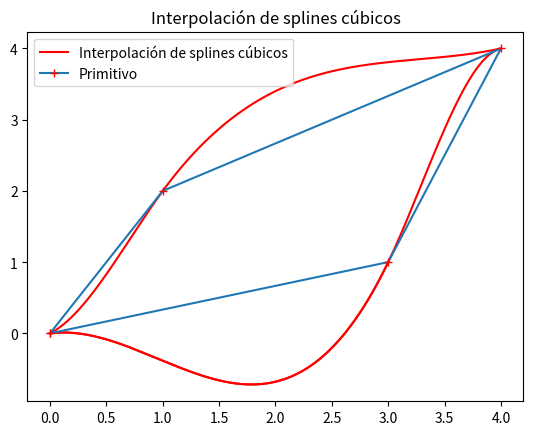

Python code for this plot:
import numpy as np
import matplotlib.pyplot as plt

x=np.array([0,1,4,3,0])
y=np.array([0,2,4,1,0])
n=len(x)-1
h=np.zeros(n)
for i in range (0,n):
    h[i]=x[i+1]-x[i]
u=np.zeros(n-1)
l=np.zeros(n-1)
for i in range (0,n-1):
    u[i]=h[i]/(h[i]+h[i+1])
    l[i]=1-u[i]
d=np.zeros(n-1)
for i in range(1,n-2):
    d[i]=3*(l[i-1]*(y[i+2]-y[i+1])/h[i+1]+u[i-1]*(y[i+1]-y[i])/h[i])    
d[0]=3*(l[0]*(y[1]-y[0])/h[0]\
        +u[0]*(y[2]-y[1])/h[1])-l[0]*0.8# 0.8 y 0.2 son condiciones de frontera de soporte fijo
d[n-2]=3*(l[n-2]*(y[n-1]-y[n-2])/h[n-2]\
          +u[n-2]*(y[n]-y[n-1])/h[n-1])-l[n-2]*0.2
print(d)
A=np.zeros([n-1,n-1])
for i in range(1,n-2):
    A[i,i-1]=l[i-1]
    A[i,i]=2
    A[i,i+1]=u[i]
A[0,0]=A[n-2,n-2]=2
A[0,1]=u[0]
A[n-2,n-3]=l[n-2]
print(A)
M0=np.array(n)
M0=np.linalg.solve(A,d)
M=np.zeros(n+1)
for i in range(1,n):
    M[i]=M0[i-1]
M[0]=0.8
M[n]=0.2
print(M)
#Dibujo
for i in range(0,n):
    x0=np.linspace(x[i],x[i+1],10000)
    y0=y[i]*((x0-x[i+1])**2)*(h[i]+2*(x0-x[i]))/(h[i]**3)\
       +y[i+1]*((x0-x[i])**2)*(h[i]+2*(x[i+1]-x0))/(h[i]**3)\
       +M[i]*((x0-x[i+1])**2)*(x0-x[i])/(h[i]**2)\
       +M[i+1]*((x0-x[i])**2)*(x0-x[i+1])/(h[i]**2)
    plt.plot(x0,y0,color='red')
plt.plot(x0,y0,color='red',label = u"Interpolación de splines cúbicos")
plt.plot(x,y,marker='+',mec='r',mfc='w',label = u"Primitivo")
plt.title("Interpolación de splines cúbicos")
plt.legend()
plt.show()